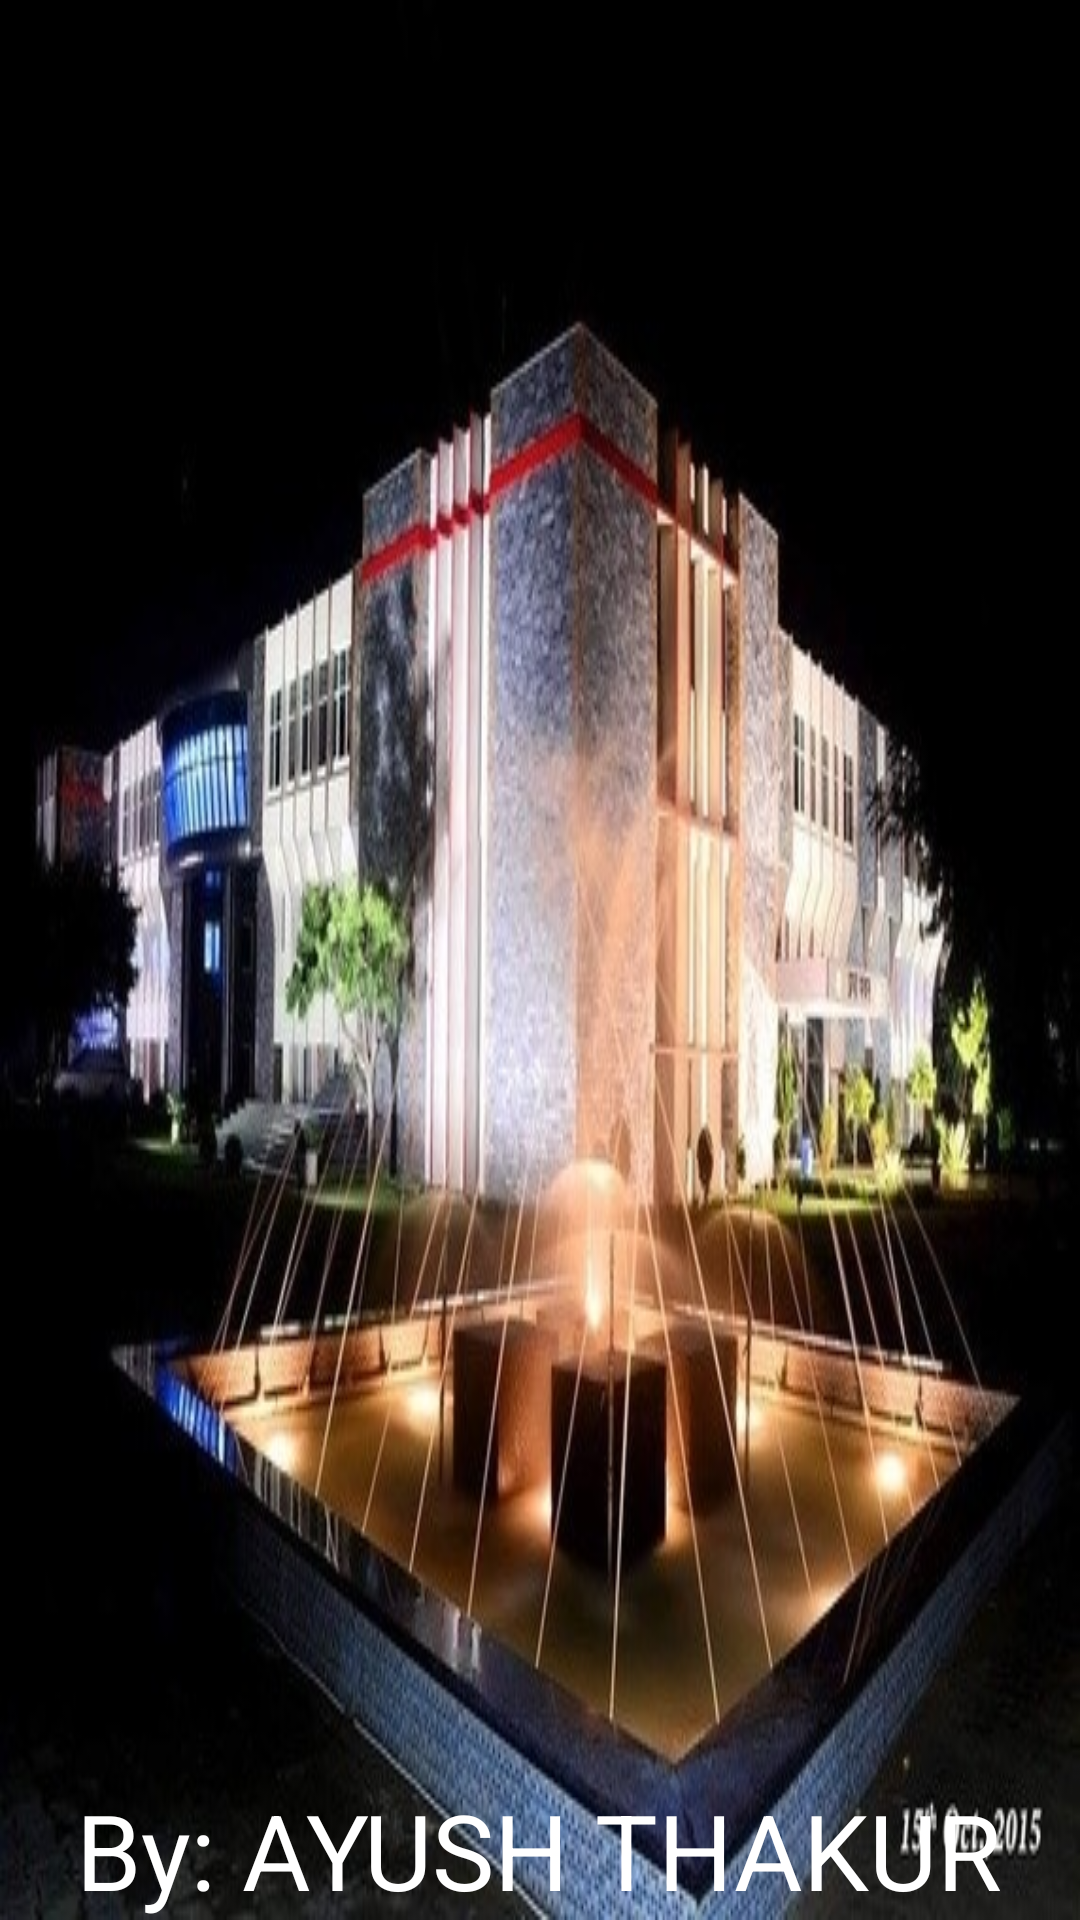

Here is an Android app screen rendered from its layout file. Give the layout XML and the strings, colors and styles it references.
<!-- AndroidManifest.xml: application theme AppTheme -->
<!-- res/layout/activity_splash_screen.xml -->
<?xml version="1.0" encoding="utf-8"?>
<RelativeLayout xmlns:android="http://schemas.android.com/apk/res/android"
    android:layout_width="match_parent"
    android:layout_height="match_parent"
    android:background="@drawable/splash_background" >

    <ImageView
        android:layout_width="wrap_content"
        android:layout_height="wrap_content"
        android:layout_alignParentEnd="true"
        android:layout_alignParentTop="true"
        android:layout_marginEnd="211dp"
        android:layout_marginBottom="40dp"
        android:src="@drawable/logo1"
        android:id="@+id/imageView" />

    <ImageView
        android:layout_width="wrap_content"
        android:layout_height="wrap_content"
        android:layout_alignParentEnd="true"
        android:layout_alignParentTop="true"
        android:layout_marginLeft="210dp"
        android:layout_marginBottom="40dp"
        android:src="@drawable/logo2"
        android:id="@+id/img"/>

    <TextView
        android:layout_width="wrap_content"
        android:layout_height="wrap_content"
        android:layout_alignParentBottom="true"
        android:layout_centerHorizontal="true"
        android:text="By: AYUSH THAKUR"
        android:textColor="#ffffff"
        android:textSize="35sp" />

</RelativeLayout>
<!-- resources referenced by this layout -->
<resources>
  <!-- drawable splash_background: jpg bitmap (drawable-v24, 74850 bytes) -->
  <style name="AppTheme" parent="Theme.AppCompat.Light.DarkActionBar">
          
          <item name="colorPrimary">@color/colorPrimary</item>
          <item name="colorPrimaryDark">@color/colorPrimaryDark</item>
          <item name="colorAccent">@color/colorAccent</item>
      </style>
  <color name="colorPrimary">#ffffff</color>
  <color name="colorPrimaryDark">#ffffff</color>
  <color name="colorAccent">#FF4081</color>
</resources>
